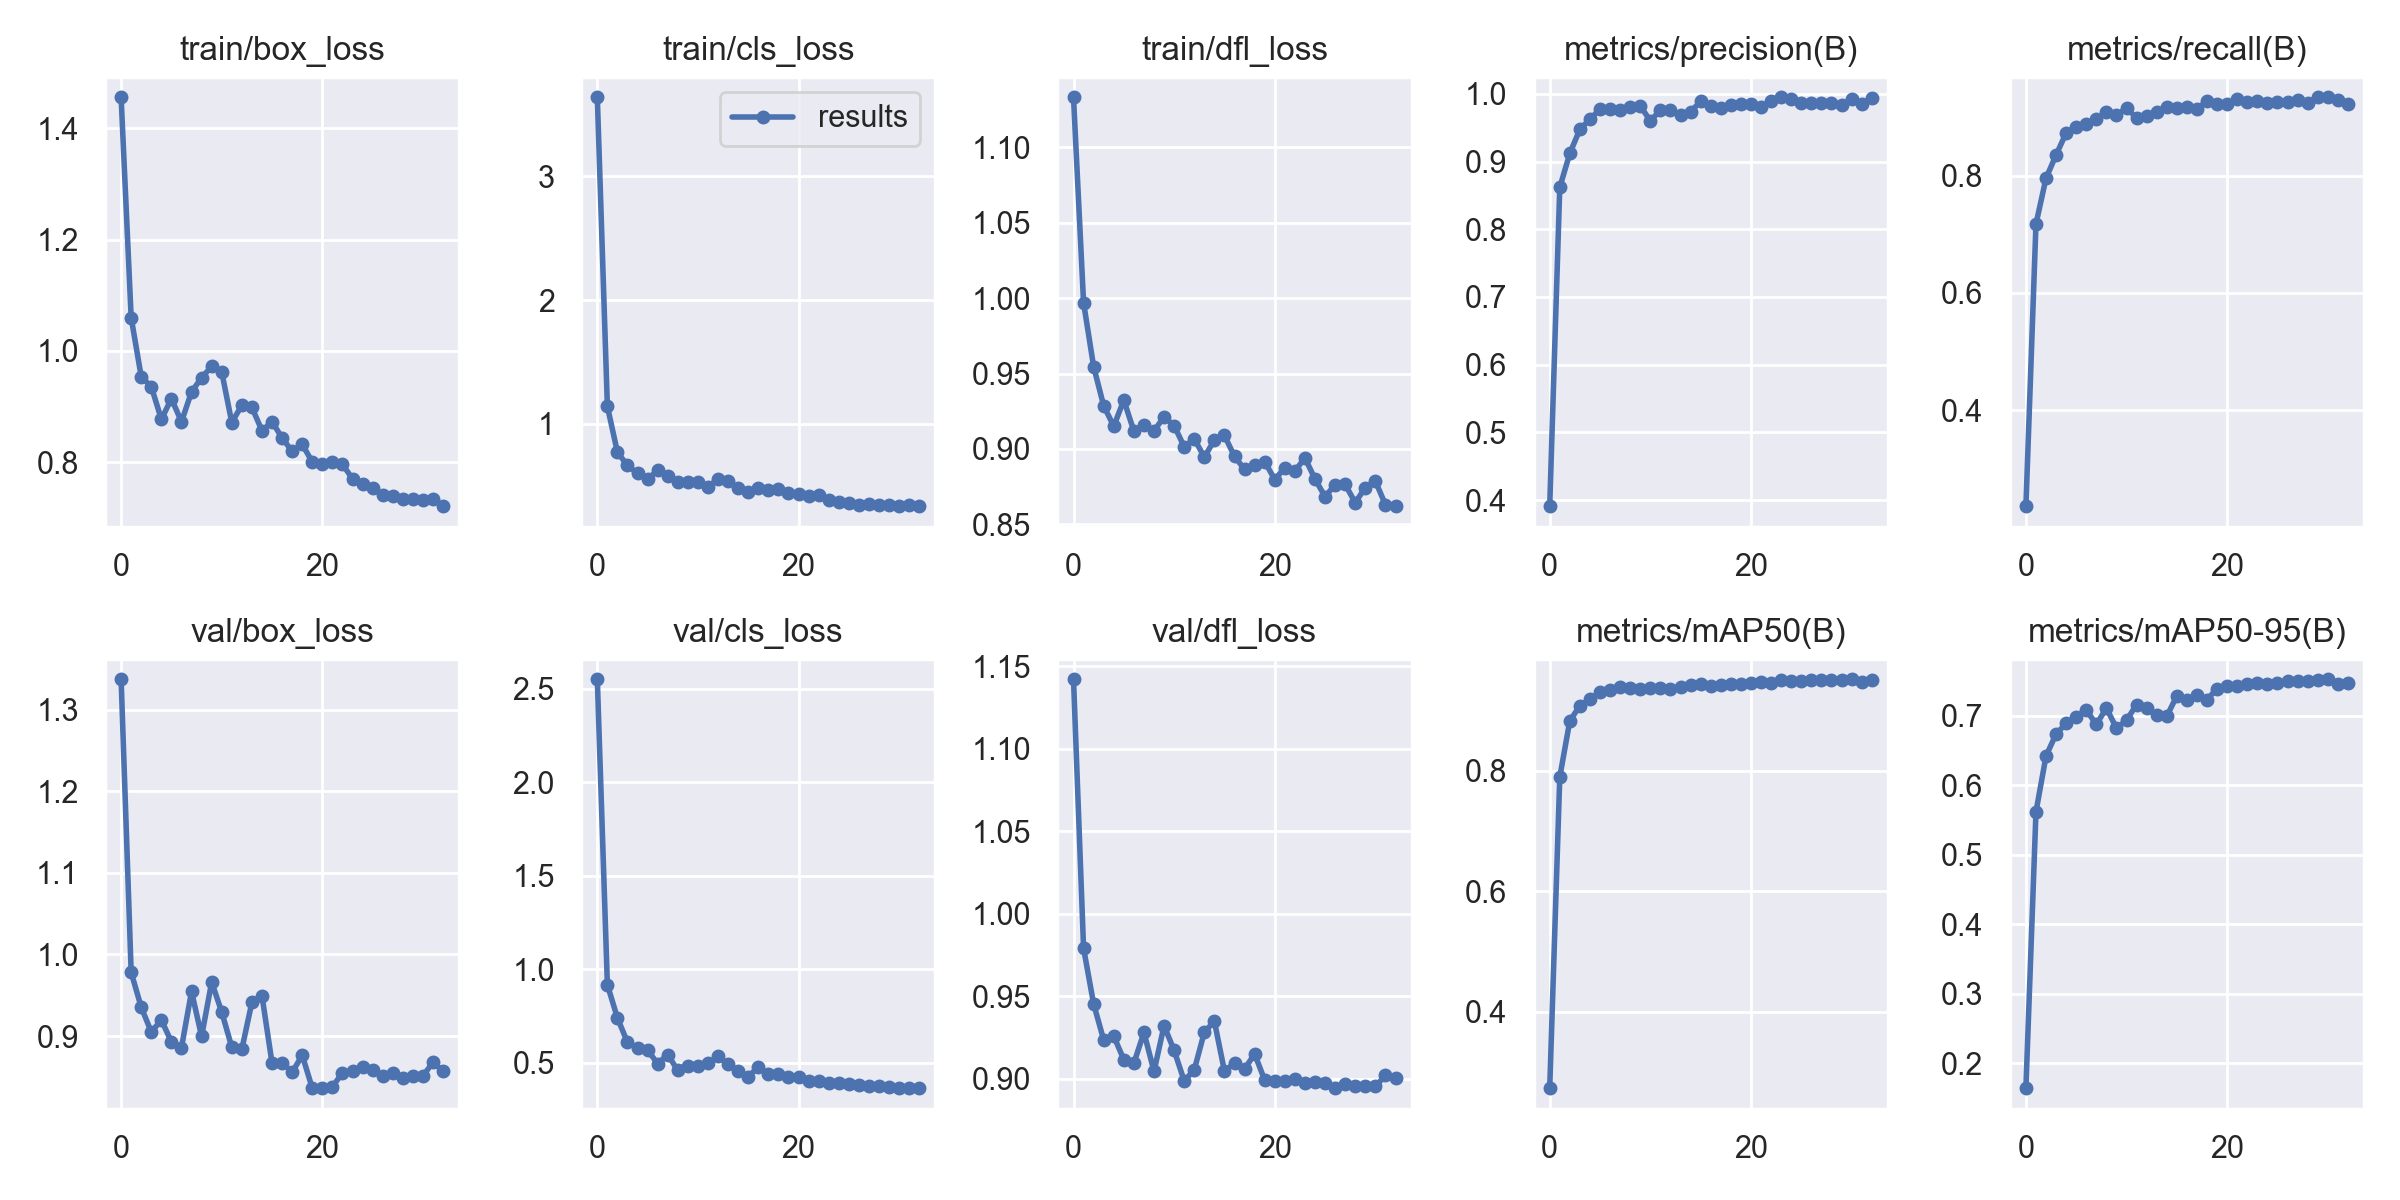

The table this chart was drawn from, first rows:
epoch, train/box_loss, train/cls_loss, train/dfl_loss, metrics/precision(B), metrics/recall(B), metrics/mAP50(B), metrics/mAP50-95(B), val/box_loss, val/cls_loss, val/dfl_loss, lr/pg0, lr/pg1, lr/pg2
0, 1.456, 3.64, 1.133, 0.3909, 0.2367, 0.2728, 0.1643, 1.337, 2.55, 1.142, 0.09172, 0.00072, 0.00072
1, 1.06, 1.141, 0.9969, 0.8619, 0.7176, 0.7892, 0.562, 0.978, 0.9172, 0.979, 0.08247, 0.001474, 0.001474
2, 0.9537, 0.7692, 0.9546, 0.9121, 0.7957, 0.8829, 0.6424, 0.9352, 0.7392, 0.9452, 0.07318, 0.002181, 0.002181
3, 0.9361, 0.6625, 0.9285, 0.9477, 0.8353, 0.9076, 0.674, 0.905, 0.6085, 0.9233, 0.06384, 0.002839, 0.002839
4, 0.8772, 0.5975, 0.9151, 0.9624, 0.8729, 0.9183, 0.6891, 0.9197, 0.5774, 0.9257, 0.05445, 0.003449, 0.003449
5, 0.9145, 0.5529, 0.9324, 0.9775, 0.8828, 0.9301, 0.6992, 0.8929, 0.5664, 0.9115, 0.04501, 0.004011, 0.004011
6, 0.873, 0.6223, 0.9117, 0.9782, 0.8879, 0.9346, 0.7084, 0.8857, 0.4956, 0.9093, 0.03552, 0.004524, 0.004524
7, 0.9267, 0.5806, 0.9155, 0.9767, 0.8958, 0.9383, 0.6878, 0.9547, 0.5431, 0.928, 0.02599, 0.00499, 0.00499
8, 0.9522, 0.5308, 0.912, 0.9803, 0.9077, 0.9371, 0.7113, 0.8995, 0.4587, 0.9044, 0.01641, 0.005408, 0.005408
9, 0.9723, 0.526, 0.9212, 0.9823, 0.9025, 0.9356, 0.6824, 0.9662, 0.4805, 0.9321, 0.006777, 0.005777, 0.005777
10, 0.9624, 0.5254, 0.9154, 0.96, 0.9156, 0.9368, 0.6938, 0.9294, 0.4818, 0.9171, 0.005595, 0.005595, 0.005595
11, 0.8714, 0.4916, 0.9014, 0.976, 0.898, 0.9374, 0.7164, 0.8862, 0.4972, 0.8986, 0.005595, 0.005595, 0.005595
12, 0.9028, 0.5517, 0.9066, 0.9761, 0.9017, 0.936, 0.7109, 0.8839, 0.5335, 0.9053, 0.005355, 0.005355, 0.005355
13, 0.8987, 0.5353, 0.8946, 0.9688, 0.909, 0.939, 0.7014, 0.9415, 0.4925, 0.9281, 0.005114, 0.005114, 0.005114
14, 0.8569, 0.4789, 0.9057, 0.9737, 0.9177, 0.9425, 0.6995, 0.9493, 0.4538, 0.9348, 0.004874, 0.004874, 0.004874
15, 0.873, 0.4514, 0.9089, 0.9887, 0.9159, 0.9431, 0.7289, 0.8668, 0.4258, 0.9045, 0.004633, 0.004633, 0.004633
16, 0.844, 0.4771, 0.895, 0.9825, 0.9162, 0.9408, 0.7236, 0.8674, 0.4763, 0.9093, 0.004393, 0.004393, 0.004393
17, 0.8198, 0.4607, 0.8864, 0.9791, 0.9143, 0.9423, 0.73, 0.8556, 0.4379, 0.9058, 0.004152, 0.004152, 0.004152
18, 0.8323, 0.4682, 0.8891, 0.983, 0.9267, 0.9439, 0.7235, 0.8764, 0.4407, 0.9149, 0.003912, 0.003912, 0.003912
19, 0.8009, 0.4391, 0.8916, 0.9843, 0.9224, 0.9436, 0.7394, 0.8361, 0.4231, 0.8991, 0.003671, 0.003671, 0.003671
20, 0.798, 0.4334, 0.8796, 0.9851, 0.9219, 0.9446, 0.7429, 0.8364, 0.4225, 0.8988, 0.003431, 0.003431, 0.003431
21, 0.8003, 0.4172, 0.8873, 0.9803, 0.9302, 0.9474, 0.7436, 0.8379, 0.4, 0.8984, 0.00319, 0.00319, 0.00319
22, 0.7963, 0.4208, 0.8853, 0.9898, 0.9251, 0.9456, 0.7462, 0.8548, 0.4007, 0.8998, 0.00295, 0.00295, 0.00295
23, 0.7707, 0.3803, 0.894, 0.995, 0.9269, 0.95, 0.748, 0.8569, 0.3906, 0.8974, 0.002709, 0.002709, 0.002709
24, 0.7607, 0.3681, 0.88, 0.9928, 0.923, 0.9495, 0.7459, 0.862, 0.3906, 0.8981, 0.002469, 0.002469, 0.002469
25, 0.7534, 0.3573, 0.8683, 0.9867, 0.925, 0.9494, 0.748, 0.8582, 0.385, 0.8973, 0.002228, 0.002228, 0.002228
26, 0.7407, 0.3443, 0.8762, 0.9864, 0.9254, 0.9498, 0.7504, 0.8515, 0.3805, 0.8942, 0.001988, 0.001988, 0.001988
27, 0.7398, 0.3482, 0.8764, 0.9866, 0.9281, 0.9501, 0.7499, 0.8552, 0.3748, 0.8969, 0.001747, 0.001747, 0.001747
28, 0.7337, 0.3467, 0.8643, 0.9866, 0.9244, 0.9508, 0.7509, 0.8491, 0.3738, 0.8954, 0.001507, 0.001507, 0.001507
29, 0.7348, 0.3464, 0.8744, 0.9836, 0.9336, 0.9498, 0.7522, 0.8516, 0.3682, 0.8955, 0.001266, 0.001266, 0.001266
30, 0.7331, 0.3375, 0.8787, 0.9919, 0.9333, 0.9516, 0.7528, 0.851, 0.3639, 0.8952, 0.001026, 0.001026, 0.001026
31, 0.7338, 0.3418, 0.8629, 0.9851, 0.9292, 0.9475, 0.746, 0.868, 0.3669, 0.9019, 0.0007855, 0.0007855, 0.0007855
32, 0.7214, 0.3333, 0.862, 0.9941, 0.9223, 0.9502, 0.7476, 0.8568, 0.3661, 0.9005, 0.000545, 0.000545, 0.000545
